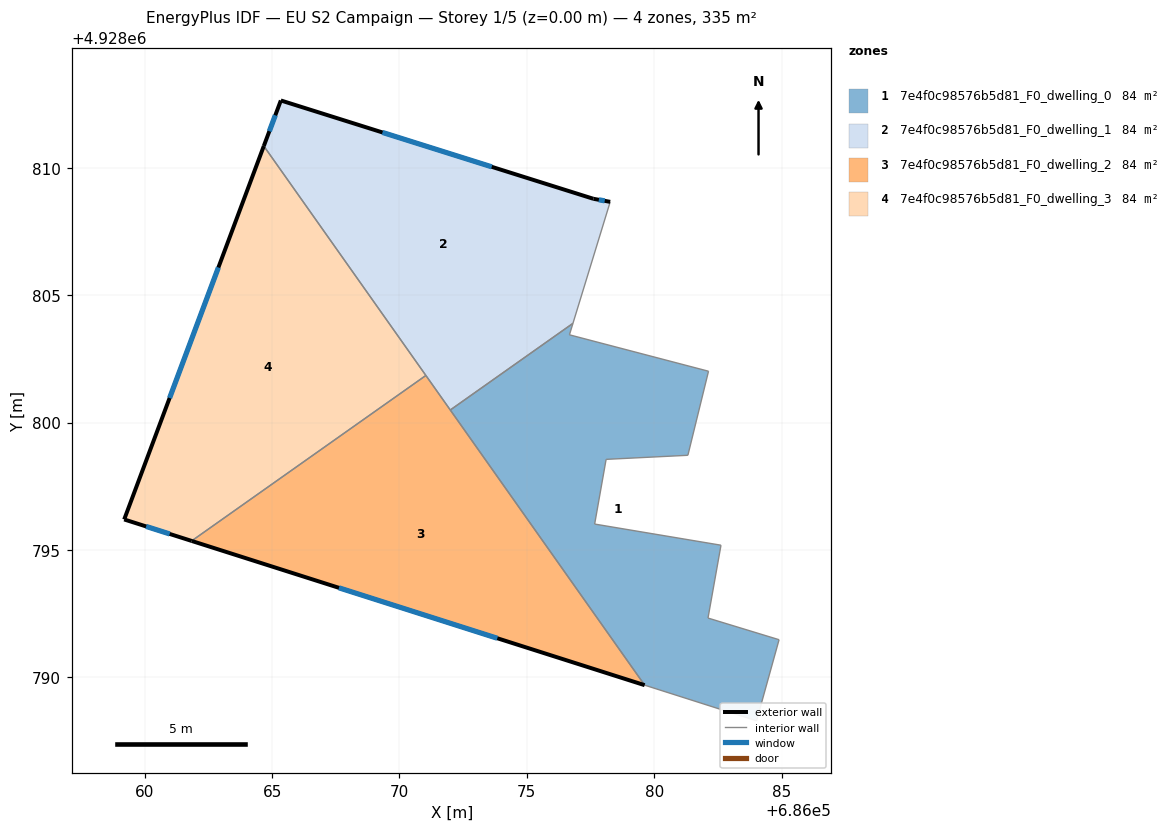
=== STOREY PLAN SPEC (per zone: floor XY polygon, exterior-wall plan segments, windows/doors) ===
zone 1: 7e4f0c98576b5d81_F0_dwelling_0  (83.8 m²)
  floor: (686082.13, 4928802.02) (686081.32, 4928798.72) (686078.11, 4928798.56) (686077.66, 4928796.02) (686082.62, 4928795.19) (686082.11, 4928792.33) (686084.90, 4928791.48) (686084.02, 4928788.30) (686079.62, 4928789.70) (686071.99, 4928800.50) (686076.81, 4928803.90) (686076.67, 4928803.45)
  interior walls: 12
zone 2: 7e4f0c98576b5d81_F0_dwelling_1  (83.8 m²)
  floor: (686077.61, 4928808.79) (686078.27, 4928808.67) (686076.81, 4928803.90) (686071.99, 4928800.50) (686064.67, 4928810.86) (686065.34, 4928812.65)
  exterior wall: (686065.34, 4928812.65) – (686064.67, 4928810.86)  [1.9 m]
    window: (686065.12, 4928812.07) – (686064.89, 4928811.44)  [0.7 m²]
  exterior wall: (686077.61, 4928808.79) – (686065.34, 4928812.65)  [12.9 m]
    window: (686073.62, 4928810.05) – (686069.33, 4928811.40)  [4.7 m²]
  exterior wall: (686078.27, 4928808.67) – (686077.61, 4928808.79)  [0.7 m]
    window: (686078.06, 4928808.71) – (686077.83, 4928808.75)  [0.2 m²]
  interior walls: 4
zone 3: 7e4f0c98576b5d81_F0_dwelling_2  (83.8 m²)
  floor: (686071.04, 4928801.86) (686079.62, 4928789.70) (686061.84, 4928795.36)
  exterior wall: (686061.84, 4928795.36) – (686079.62, 4928789.70)  [18.7 m]
    window: (686067.62, 4928793.52) – (686073.84, 4928791.54)  [6.8 m²]
  interior walls: 3
zone 4: 7e4f0c98576b5d81_F0_dwelling_3  (83.8 m²)
  floor: (686064.67, 4928810.86) (686071.04, 4928801.86) (686061.84, 4928795.36) (686059.19, 4928796.20)
  exterior wall: (686059.19, 4928796.20) – (686061.84, 4928795.36)  [2.8 m]
    window: (686060.05, 4928795.93) – (686060.98, 4928795.63)  [1.0 m²]
  exterior wall: (686064.67, 4928810.86) – (686059.19, 4928796.20)  [15.7 m]
    window: (686062.89, 4928806.10) – (686060.97, 4928800.97)  [5.7 m²]
  interior walls: 2

=== DERIVED (storey summary) ===
Building: EU S2 Campaign
Storey: 1 of 5  (floor level z = 0.00 m)
Storey gross floor area: 335.2 m²
Zones on this storey: 4
  - 7e4f0c98576b5d81_F0_dwelling_0: floor 83.8 m²
  - 7e4f0c98576b5d81_F0_dwelling_1: floor 83.8 m²; exterior wall 15.4 m (46.3 m²); 3 window(s) 5.7 m²; WWR 12.2%
  - 7e4f0c98576b5d81_F0_dwelling_2: floor 83.8 m²; exterior wall 18.7 m (56.0 m²); 1 window(s) 6.8 m²; WWR 12.2%
  - 7e4f0c98576b5d81_F0_dwelling_3: floor 83.8 m²; exterior wall 18.4 m (55.3 m²); 2 window(s) 6.8 m²; WWR 12.2%
Zone adjacency (shared interzone walls):
  - 7e4f0c98576b5d81_F0_dwelling_0 ↔ 7e4f0c98576b5d81_F0_dwelling_1
  - 7e4f0c98576b5d81_F0_dwelling_0 ↔ 7e4f0c98576b5d81_F0_dwelling_2
  - 7e4f0c98576b5d81_F0_dwelling_1 ↔ 7e4f0c98576b5d81_F0_dwelling_2
  - 7e4f0c98576b5d81_F0_dwelling_1 ↔ 7e4f0c98576b5d81_F0_dwelling_3
  - 7e4f0c98576b5d81_F0_dwelling_2 ↔ 7e4f0c98576b5d81_F0_dwelling_3